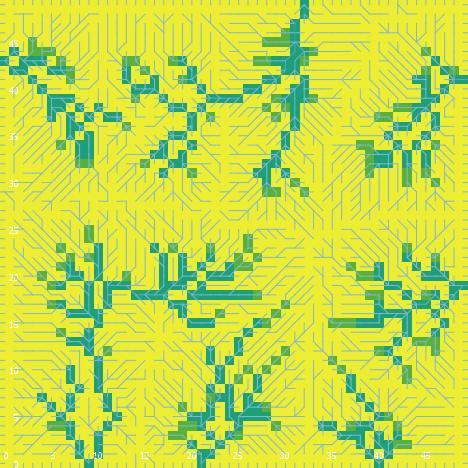

Source data for this figure (header and first rows):
export-world data (NetLogo 6.0.4)
land_05_withInitialEcologicalCommunity.n…
05/26/2020 11:31:52:116 +0100
RANDOM STATE
0 0 -1727483681 232 -0.03260749079426249…
GLOBALS
min-pxcor, max-pxcor, min-pycor, max-pycor, perspective, subject, nextIndex, directed-links, ticks, display-mode, ecol_brushfrequencyinflection, ecol_brushfrequencyrate, ecol_grassfrequencyinflection, ecol_grassfrequencyrate, ecol_woodfrequencyinflection, ecol_woodfrequencyrate, elevationdistribution, elev_algorithm-style, elev_featureanglerange, elev_inversioniterations, elev_noise, elev_numdepressions, elev_numprotuberances, elev_numranges
0, 49, 0, 49, 0, nobody, 2600, "UNDIRECTED", -1, "cover type", 8.472, 0.09201, 1.47, 0.004515, 13.09, 0.04386, [21.116674223742894 18.874196385214386 2…, "C#", 0.5357, 1.992, 3.229, 1, 9, 86
TURTLES
who, color, heading, xcor, ycor, shape, label, label-color, breed, hidden?, size, pen-size, pen-mode, numpoints
0, 35, 291, 8, 27, "default", "", 9.9, {breed flowholders}, true, 1, 1, "up", 
1, 15, 70, 3, 19, "default", "", 9.9, {breed flowholders}, true, 1, 1, "up", 
2, 125, 200, 43, 13, "default", "", 9.9, {breed flowholders}, true, 1, 1, "up", 
3, 115, 235, 24, 31, "default", "", 9.9, {breed flowholders}, true, 1, 1, "up", 
4, 65, 344, 21, 3, "default", "", 9.9, {breed flowholders}, true, 1, 1, "up", 
5, 97, 270, 0, 10, "line half", "", 9.9, {breed flowholders}, false, 1, 1, "up", 
6, 105, 53, 3, 34, "default", "", 9.9, {breed flowholders}, true, 1, 1, "up", 
7, 35, 241, 2, 23, "default", "", 9.9, {breed flowholders}, true, 1, 1, "up", 
8, 97, 270, 0, 33, "line half", "", 9.9, {breed flowholders}, false, 1, 1, "up", 
9, 135, 151, 10, 29, "default", "", 9.9, {breed flowholders}, true, 1, 1, "up", 
10, 125, 244, 25, 6, "default", "", 9.9, {breed flowholders}, true, 1, 1, "up", 
11, 25, 285, 33, 32, "default", "", 9.9, {breed flowholders}, true, 1, 1, "up", 
12, 25, 53, 12, 35, "default", "", 9.9, {breed flowholders}, true, 1, 1, "up", 
13, 25, 62, 15, 43, "default", "", 9.9, {breed flowholders}, true, 1, 1, "up", 
14, 115, 93, 35, 31, "default", "", 9.9, {breed flowholders}, true, 1, 1, "up", 
15, 125, 291, 20, 4, "default", "", 9.9, {breed flowholders}, true, 1, 1, "up", 
16, 15, 218, 40, 37, "default", "", 9.9, {breed flowholders}, true, 1, 1, "up", 
17, 135, 354, 48, 44, "default", "", 9.9, {breed flowholders}, true, 1, 1, "up", 
18, 15, 279, 3, 22, "default", "", 9.9, {breed flowholders}, true, 1, 1, "up", 
19, 15, 190, 34, 9, "default", "", 9.9, {breed flowholders}, true, 1, 1, "up", 
20, 65, 121, 44, 37, "default", "", 9.9, {breed flowholders}, true, 1, 1, "up", 
21, 55, 268, 38, 26, "default", "", 9.9, {breed flowholders}, true, 1, 1, "up", 
22, 55, 284, 22, 14, "default", "", 9.9, {breed flowholders}, true, 1, 1, "up", 
23, 95, 357, 4, 8, "default", "", 9.9, {breed flowholders}, true, 1, 1, "up", 
24, 85, 337, 47, 5, "default", "", 9.9, {breed flowholders}, true, 1, 1, "up", 
25, 115, 328, 32, 20, "default", "", 9.9, {breed flowholders}, true, 1, 1, "up", 
26, 15, 170, 27, 35, "default", "", 9.9, {breed flowholders}, true, 1, 1, "up", 
27, 15, 339, 5, 5, "default", "", 9.9, {breed flowholders}, true, 1, 1, "up", 
28, 15, 82, 44, 46, "default", "", 9.9, {breed flowholders}, true, 1, 1, "up", 
29, 97, 180, 47, 0, "line half", "", 9.9, {breed flowholders}, false, 1, 1, "up", 
30, 65, 263, 38, 34, "default", "", 9.9, {breed flowholders}, true, 1, 1, "up", 
31, 97, 270, 0, 46, "line half", "", 9.9, {breed flowholders}, false, 1, 1, "up", 
32, 95, 255, 30, 44, "default", "", 9.9, {breed flowholders}, true, 1, 1, "up", 
33, 65, 17, 25, 13, "default", "", 9.9, {breed flowholders}, true, 1, 1, "up", 
34, 55, 284, 18, 33, "default", "", 9.9, {breed flowholders}, true, 1, 1, "up", 
35, 55, 107, 2, 31, "default", "", 9.9, {breed flowholders}, true, 1, 1, "up", 
36, 15, 64, 24, 41, "default", "", 9.9, {breed flowholders}, true, 1, 1, "up", 
37, 65, 28, 33, 15, "default", "", 9.9, {breed flowholders}, true, 1, 1, "up", 
38, 105, 188, 8, 28, "default", "", 9.9, {breed flowholders}, true, 1, 1, "up", 
39, 45, 153, 43, 8, "default", "", 9.9, {breed flowholders}, true, 1, 1, "up", 
40, 55, 101, 6, 48, "default", "", 9.9, {breed flowholders}, true, 1, 1, "up", 
41, 135, 225, 24, 14, "default", "", 9.9, {breed flowholders}, true, 1, 1, "up", 
42, 85, 78, 40, 4, "default", "", 9.9, {breed flowholders}, true, 1, 1, "up", 
43, 105, 98, 10, 6, "default", "", 9.9, {breed flowholders}, true, 1, 1, "up", 
44, 45, 266, 18, 20, "default", "", 9.9, {breed flowholders}, true, 1, 1, "up", 
45, 65, 176, 41, 35, "default", "", 9.9, {breed flowholders}, true, 1, 1, "up", 
46, 105, 17, 29, 35, "default", "", 9.9, {breed flowholders}, true, 1, 1, "up", 
47, 135, 31, 30, 3, "default", "", 9.9, {breed flowholders}, true, 1, 1, "up", 
48, 45, 106, 22, 7, "default", "", 9.9, {breed flowholders}, true, 1, 1, "up", 
49, 55, 172, 7, 2, "default", "", 9.9, {breed flowholders}, true, 1, 1, "up", 
50, 135, 225, 41, 47, "default", "", 9.9, {breed flowholders}, true, 1, 1, "up", 
... 8,895 more rows
